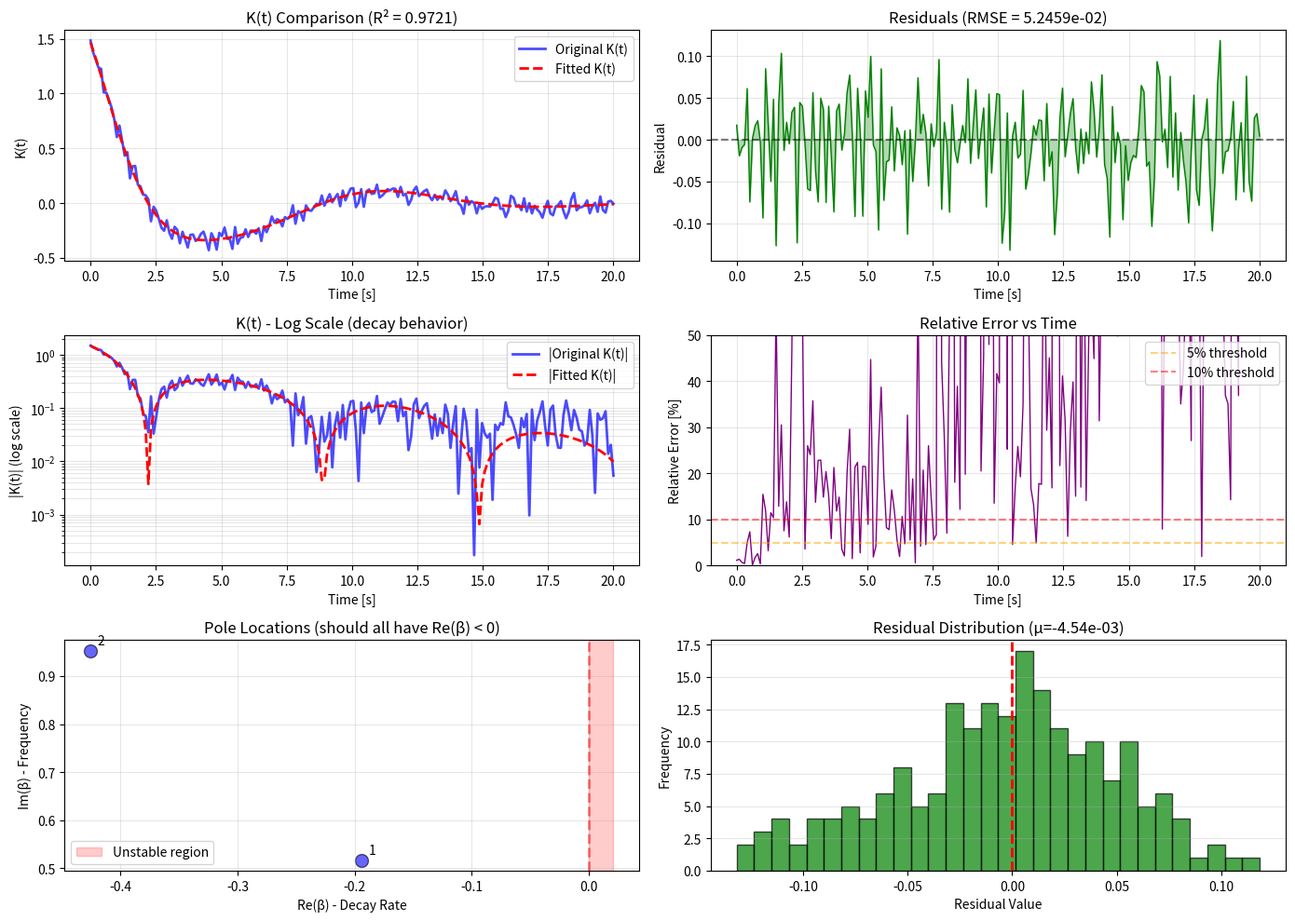

The matplotlib source for this figure:
"""
PRONY COEFFICIENT VALIDATION TOOLS
===================================
Tools to validate that curve_fit found physically valid and accurate Prony coefficients.
"""

import numpy as np
import matplotlib.pyplot as plt
from scipy.optimize import curve_fit
import os


def validate_prony_coefficients(t_grid, K_data, prony_coeffs, prony_model, 
                                  plot=True, save_path=None):
    """
    Comprehensive validation of Prony coefficient fitting.
    
    Checks:
    1. Goodness of fit (R², RMSE)
    2. Physical validity (stable poles: Re(β) < 0)
    3. Visual comparison
    4. Residual analysis
    5. Energy/integral conservation
    
    Parameters:
    -----------
    t_grid : array_like
        Time points where K(t) was computed
    K_data : array_like
        Original K(t) data from Riemann sum
    prony_coeffs : ndarray
        Fitted Prony coefficients, shape (N, 4)
    prony_model : callable
        Prony model function
    plot : bool
        Whether to generate diagnostic plots
    save_path : str, optional
        Path to save diagnostic plots
        
    Returns:
    --------
    validation_results : dict
        Dictionary containing all validation metrics
    is_valid : bool
        True if coefficients pass all validation checks
    """
    
    # Reconstruct fitted K(t) from Prony coefficients
    K_fitted = prony_model(t_grid, *prony_coeffs.flatten())
    
    results = {}
    
    # ============================================
    # 1. GOODNESS OF FIT METRICS
    # ============================================
    
    # Residuals
    residuals = K_data - K_fitted
    
    # R-squared
    ss_res = np.sum(residuals**2)
    ss_tot = np.sum((K_data - np.mean(K_data))**2)
    r_squared = 1 - (ss_res / ss_tot) if ss_tot > 0 else 0
    
    # RMSE
    rmse = np.sqrt(np.mean(residuals**2))
    
    # Normalized RMSE
    nrmse = rmse / (np.max(K_data) - np.min(K_data)) if np.max(K_data) != np.min(K_data) else np.inf
    
    # Mean Absolute Error
    mae = np.mean(np.abs(residuals))
    
    # Max absolute error
    max_error = np.max(np.abs(residuals))
    
    results['r_squared'] = r_squared
    results['rmse'] = rmse
    results['nrmse'] = nrmse
    results['mae'] = mae
    results['max_error'] = max_error
    
    print("="*60)
    print("PRONY COEFFICIENT VALIDATION")
    print("="*60)
    print(f"\n1. GOODNESS OF FIT:")
    print(f"   R² = {r_squared:.6f}  {'✓ GOOD' if r_squared > 0.95 else '✗ POOR' if r_squared < 0.8 else '⚠ FAIR'}")
    print(f"   RMSE = {rmse:.6e}")
    print(f"   Normalized RMSE = {nrmse:.4f}  {'✓ GOOD' if nrmse < 0.05 else '✗ POOR' if nrmse > 0.2 else '⚠ FAIR'}")
    print(f"   Mean Absolute Error = {mae:.6e}")
    print(f"   Max Absolute Error = {max_error:.6e}")
    
    # ============================================
    # 2. PHYSICAL VALIDITY CHECKS
    # ============================================
    
    N = prony_coeffs.shape[0]
    beta_R = prony_coeffs[:, 1]  # Real parts of beta (decay rates)
    beta_I = prony_coeffs[:, 3]  # Imaginary parts (oscillation frequencies)
    
    # Check for stability: All Re(β) should be negative for stable system
    unstable_poles = beta_R >= 0
    n_unstable = np.sum(unstable_poles)
    
    # Check for unreasonably large values
    large_decay = np.abs(beta_R) > 10  # Adjust threshold based on your system
    large_freq = np.abs(beta_I) > 10
    
    results['n_unstable_poles'] = n_unstable
    results['beta_R'] = beta_R
    results['beta_I'] = beta_I
    results['unstable_indices'] = np.where(unstable_poles)[0]
    
    print(f"\n2. PHYSICAL VALIDITY:")
    print(f"   Number of Prony terms: {N}")
    print(f"   Unstable poles (Re(β) ≥ 0): {n_unstable}/{N}  {'✗ INVALID' if n_unstable > 0 else '✓ VALID'}")
    
    if n_unstable > 0:
        print(f"   Unstable pole indices: {results['unstable_indices']}")
        for idx in results['unstable_indices']:
            print(f"      Term {idx+1}: βᴿ = {beta_R[idx]:.4f}, βᴵ = {beta_I[idx]:.4f}")
    
    print(f"\n   Decay rates (Re(β)):")
    for i in range(N):
        status = "✓" if beta_R[i] < 0 else "✗"
        print(f"      Term {i+1}: {beta_R[i]:+.6f}  {status}")
    
    print(f"\n   Oscillation frequencies (Im(β)):")
    for i in range(N):
        print(f"      Term {i+1}: {beta_I[i]:+.6f}")
    
    # ============================================
    # 3. ENERGY/INTEGRAL CHECK
    # ============================================
    
    # Compare integrals (important for radiation force calculation)
    # Use trapezoidal rule for numerical integration
    try:
        # NumPy >= 2.0
        integral_original = np.trapezoid(K_data, t_grid)
        integral_fitted = np.trapezoid(K_fitted, t_grid)
    except AttributeError:
        # NumPy < 2.0
        integral_original = np.trapz(K_data, t_grid)
        integral_fitted = np.trapz(K_fitted, t_grid)
    
    integral_error = np.abs(integral_original - integral_fitted)
    integral_rel_error = integral_error / np.abs(integral_original) if integral_original != 0 else np.inf
    
    results['integral_original'] = integral_original
    results['integral_fitted'] = integral_fitted
    results['integral_rel_error'] = integral_rel_error
    
    print(f"\n3. INTEGRAL/ENERGY CONSERVATION:")
    print(f"   ∫K(t)dt (original) = {integral_original:.6e}")
    print(f"   ∫K(t)dt (fitted)   = {integral_fitted:.6e}")
    print(f"   Relative error = {integral_rel_error:.4%}  {'✓ GOOD' if integral_rel_error < 0.05 else '✗ POOR' if integral_rel_error > 0.2 else '⚠ FAIR'}")
    
    # ============================================
    # 4. EARLY TIME vs LATE TIME BEHAVIOR
    # ============================================
    
    # Check fit quality at different time scales
    mid_point = len(t_grid) // 2
    
    early_error = np.mean(np.abs(residuals[:mid_point]))
    late_error = np.mean(np.abs(residuals[mid_point:]))
    
    results['early_mae'] = early_error
    results['late_mae'] = late_error
    
    print(f"\n4. TIME-DEPENDENT FIT QUALITY:")
    print(f"   Early time MAE (t < {t_grid[mid_point]:.2f}s): {early_error:.6e}")
    print(f"   Late time MAE (t ≥ {t_grid[mid_point]:.2f}s): {late_error:.6e}")
    if late_error > 2 * early_error:
        print(f"   ⚠ WARNING: Late-time fit is poor (error ratio = {late_error/early_error:.2f})")
    
    # ============================================
    # 5. OVERALL VALIDITY DECISION
    # ============================================
    
    is_valid = (
        r_squared > 0.80 and           # Reasonable fit
        n_unstable == 0 and            # All poles stable
        nrmse < 0.2 and                # Normalized error acceptable
        integral_rel_error < 0.2       # Energy approximately conserved
    )
    
    print(f"\n{'='*60}")
    print(f"OVERALL VALIDATION: {'✓ PASSED' if is_valid else '✗ FAILED'}")
    print(f"{'='*60}")
    
    if not is_valid:
        print("\nRECOMMENDATIONS:")
        if r_squared < 0.80:
            print("  - Increase number of Prony terms (N)")
            print("  - Try different initial guess")
        if n_unstable > 0:
            print("  - Unstable poles detected - fit is physically invalid")
            print("  - Try constraining beta_R < 0 in optimization")
        if nrmse > 0.2:
            print("  - Poor fit quality - check K(t) data for issues")
        if integral_rel_error > 0.2:
            print("  - Energy not conserved - check time grid resolution")
    
    # ============================================
    # 6. DIAGNOSTIC PLOTS
    # ============================================
    
    if plot:
        fig, axes = plt.subplots(3, 2, figsize=(14, 10))
        
        # Plot 1: K(t) comparison
        axes[0, 0].plot(t_grid, K_data, 'b-', linewidth=2, label='Original K(t)', alpha=0.7)
        axes[0, 0].plot(t_grid, K_fitted, 'r--', linewidth=2, label='Fitted K(t)')
        axes[0, 0].set_xlabel('Time [s]')
        axes[0, 0].set_ylabel('K(t)')
        axes[0, 0].set_title(f'K(t) Comparison (R² = {r_squared:.4f})')
        axes[0, 0].legend()
        axes[0, 0].grid(True, alpha=0.3)
        
        # Plot 2: Residuals
        axes[0, 1].plot(t_grid, residuals, 'g-', linewidth=1)
        axes[0, 1].axhline(y=0, color='k', linestyle='--', alpha=0.5)
        axes[0, 1].fill_between(t_grid, residuals, alpha=0.3, color='green')
        axes[0, 1].set_xlabel('Time [s]')
        axes[0, 1].set_ylabel('Residual')
        axes[0, 1].set_title(f'Residuals (RMSE = {rmse:.4e})')
        axes[0, 1].grid(True, alpha=0.3)
        
        # Plot 3: Log scale comparison (to see late-time behavior)
        axes[1, 0].semilogy(t_grid, np.abs(K_data) + 1e-10, 'b-', linewidth=2, 
                            label='|Original K(t)|', alpha=0.7)
        axes[1, 0].semilogy(t_grid, np.abs(K_fitted) + 1e-10, 'r--', linewidth=2, 
                            label='|Fitted K(t)|')
        axes[1, 0].set_xlabel('Time [s]')
        axes[1, 0].set_ylabel('|K(t)| (log scale)')
        axes[1, 0].set_title('K(t) - Log Scale (decay behavior)')
        axes[1, 0].legend()
        axes[1, 0].grid(True, alpha=0.3, which='both')
        
        # Plot 4: Relative error
        rel_error = np.abs(residuals) / (np.abs(K_data) + 1e-10) * 100
        axes[1, 1].plot(t_grid, rel_error, 'purple', linewidth=1)
        axes[1, 1].axhline(y=5, color='orange', linestyle='--', alpha=0.5, label='5% threshold')
        axes[1, 1].axhline(y=10, color='red', linestyle='--', alpha=0.5, label='10% threshold')
        axes[1, 1].set_xlabel('Time [s]')
        axes[1, 1].set_ylabel('Relative Error [%]')
        axes[1, 1].set_title('Relative Error vs Time')
        axes[1, 1].legend()
        axes[1, 1].grid(True, alpha=0.3)
        axes[1, 1].set_ylim([0, min(50, np.max(rel_error))])
        
        # Plot 5: Pole locations in complex plane
        axes[2, 0].scatter(beta_R, beta_I, c='blue', s=100, alpha=0.6, edgecolors='black')
        for i in range(N):
            axes[2, 0].annotate(f'{i+1}', (beta_R[i], beta_I[i]), 
                               xytext=(5, 5), textcoords='offset points')
        axes[2, 0].axvline(x=0, color='red', linestyle='--', linewidth=2, alpha=0.5)
        axes[2, 0].set_xlabel('Re(β) - Decay Rate')
        axes[2, 0].set_ylabel('Im(β) - Frequency')
        axes[2, 0].set_title('Pole Locations (should all have Re(β) < 0)')
        axes[2, 0].grid(True, alpha=0.3)
        
        # Add shading for unstable region
        ylims = axes[2, 0].get_ylim()
        axes[2, 0].fill_betweenx(ylims, 0, axes[2, 0].get_xlim()[1], 
                                 alpha=0.2, color='red', label='Unstable region')
        axes[2, 0].set_ylim(ylims)
        axes[2, 0].legend()
        
        # Plot 6: Histogram of residuals
        axes[2, 1].hist(residuals, bins=30, alpha=0.7, color='green', edgecolor='black')
        axes[2, 1].axvline(x=0, color='red', linestyle='--', linewidth=2)
        axes[2, 1].set_xlabel('Residual Value')
        axes[2, 1].set_ylabel('Frequency')
        axes[2, 1].set_title(f'Residual Distribution (μ={np.mean(residuals):.2e})')
        axes[2, 1].grid(True, alpha=0.3, axis='y')
        
        plt.tight_layout()
        
        if save_path:
            plt.savefig(save_path, dpi=150, bbox_inches='tight')
            print(f"\nDiagnostic plots saved to: {save_path}")
        else:
            plt.savefig('prony_diagnostics.png', dpi=150, bbox_inches='tight')
            print(f"\nDiagnostic plots saved to: prony_diagnostics.png")
    
    return results, is_valid


def plot_prony_relative_error(t_grid, K_data, prony_coeffs, prony_model, 
                               save_path='prony_relative_error.png'):
    """
    Generate a standalone plot of the Prony approximation relative error as a percentage.
    """
    K_fitted = prony_model(t_grid, *prony_coeffs.flatten())
    residuals = K_data - K_fitted
    
    # Avoid division by zero by adding a small epsilon
    rel_error = np.abs(residuals) / (np.abs(K_data) + 1e-10) * 100
    
    plt.figure(figsize=(10, 6))
    plt.plot(t_grid, rel_error, color='purple', linewidth=2, label='Relative Error')
    plt.axhline(y=5, color='orange', linestyle='--', alpha=0.6, label='5% Threshold')
    plt.axhline(y=10, color='red', linestyle='--', alpha=0.6, label='10% Threshold')
    
    plt.xlabel('Time [s]', fontsize=12)
    plt.ylabel('Relative Error [%]', fontsize=12)
    plt.title('Prony Approximation Relative Error (%)', fontsize=14)
    
    # Set y-axis limit to something reasonable if errors are huge
    y_max = min(50, np.max(rel_error) * 1.1)
    if y_max > 0:
        plt.ylim([0, y_max])
        
    plt.grid(True, alpha=0.3, linestyle=':')
    plt.legend()
    
    plt.savefig(save_path, dpi=150, bbox_inches='tight')
    plt.close()
    print(f"Percentage error plot saved to: {os.path.abspath(save_path)}")


def suggest_prony_improvements(validation_results, K_data, t_grid):
    """
    Provide specific suggestions for improving Prony fit based on validation results.
    
    Parameters:
    -----------
    validation_results : dict
        Results from validate_prony_coefficients
    K_data : array_like
        Original K(t) data
    t_grid : array_like
        Time grid
        
    Returns:
    --------
    suggestions : list of str
        Specific actionable suggestions
    """
    suggestions = []
    
    # Check R²
    if validation_results['r_squared'] < 0.80:
        suggestions.append("POOR FIT (R² < 0.8):")
        suggestions.append("  → Increase N_prony (number of terms) from current value")
        suggestions.append("  → Try N_prony = 6 or 8 instead of 4")
    elif validation_results['r_squared'] < 0.95:
        suggestions.append("FAIR FIT (0.8 < R² < 0.95):")
        suggestions.append("  → Consider increasing N_prony by 2-4 terms")
    
    # Check unstable poles
    if validation_results['n_unstable_poles'] > 0:
        suggestions.append("\nUNSTABLE POLES DETECTED (CRITICAL):")
        suggestions.append("  → This makes the fit physically invalid!")
        suggestions.append("  → Option 1: Use constrained optimization (bounds on beta_R < 0)")
        suggestions.append("  → Option 2: Try different initial guess for Prony coefficients")
        suggestions.append("  → Option 3: Manually set unstable poles' beta_R to small negative value (-0.01)")
    
    # Check normalized RMSE
    if validation_results['nrmse'] > 0.2:
        suggestions.append("\nLARGE NORMALIZED RMSE (>20%):")
        suggestions.append("  → Check if K(t) data is noisy - consider smoothing")
        suggestions.append("  → Increase time grid resolution (more points in t_grid)")
        suggestions.append("  → Try longer simulation time to capture full K(t) decay")
    
    # Check energy conservation
    if validation_results['integral_rel_error'] > 0.2:
        suggestions.append("\nPOOR ENERGY CONSERVATION (>20% integral error):")
        suggestions.append("  → Extend t_grid to later times (K(t) not fully decayed)")
        suggestions.append("  → Increase N_prony to better capture integral")
    
    # Check late-time behavior
    if validation_results['late_mae'] > 2 * validation_results['early_mae']:
        suggestions.append("\nPOOR LATE-TIME FIT:")
        suggestions.append("  → Add more Prony terms with slower decay (smaller |beta_R|)")
        suggestions.append("  → Check if t_grid extends far enough")
    
    # Suggest optimal N_prony based on characteristics
    K_range = np.max(K_data) - np.min(K_data)
    if K_range > 0:
        # Count zero crossings as proxy for complexity
        zero_crossings = np.sum(np.diff(np.sign(K_data)) != 0)
        suggested_N = max(4, min(12, zero_crossings // 2 + 2))
        
        suggestions.append(f"\nSUGGESTED N_prony based on K(t) complexity: {suggested_N}")
        suggestions.append(f"  (Detected ~{zero_crossings} oscillations in K(t))")
    
    if len(suggestions) == 0:
        suggestions.append("✓ Prony fit looks good! No major improvements needed.")
    
    return suggestions


# Example integration with main code
def improved_prony_fitting(t_grid, omega, B, N_prony=4, prony_guess=None, 
                           prony_model_func=None, validate=True):
    """
    Enhanced Prony fitting with automatic validation.
    
    This is a drop-in replacement for the Prony fitting section in pontryagin_sol.
    """
    from scipy.optimize import curve_fit
    
    # Import your prony_model function
    if prony_model_func is None:
        raise ValueError("Must provide prony_model function")
    
    # Compute K(t)
    K_data = np.zeros_like(t_grid, dtype=float)
    for j in range(len(omega)-1):
        dw = omega[j+1] - omega[j]
        K_data += B[j] * np.cos(omega[j] * t_grid) * dw
    K_data = (2/np.pi) * K_data
    
    # Set up initial guess
    if prony_guess is None:
        prony_guess = np.array([
            [1.0, -0.1, 0.2, 0.1],
            [2.0, -0.4, 0.5, 0.2],
            [2.0, -0.4, 0.5, 0.2],
            [2.0, -0.4, 0.5, 0.2]
        ][:N_prony])
    
    # Fit Prony coefficients
    try:
        popt, pcov = curve_fit(prony_model_func, t_grid, K_data, 
                               p0=prony_guess.flatten(),
                               maxfev=5000)
        prony_coeffs = popt.reshape(-1, 4)
        fit_successful = True
        print("Prony fit completed")
    except Exception as e:
        print(f"Warning: Prony fit failed ({e})")
        print("Using initial guess as coefficients")
        prony_coeffs = prony_guess
        fit_successful = False
    
    # Validate if requested
    if validate:
        print("\nValidating Prony coefficients...")
        results, is_valid = validate_prony_coefficients(
            t_grid, K_data, prony_coeffs, prony_model_func, 
            plot=True
        )
        
        if not is_valid:
            print("\n⚠ WARNING: Prony fit validation FAILED!")
            suggestions = suggest_prony_improvements(results, K_data, t_grid)
            print("\nSUGGESTIONS FOR IMPROVEMENT:")
            for suggestion in suggestions:
                print(suggestion)
            
            # Option: Auto-retry with more terms
            user_input = input("\nRetry with more Prony terms? (y/n): ")
            if user_input.lower() == 'y':
                new_N = int(input(f"Enter new N_prony (current={N_prony}): "))
                return improved_prony_fitting(t_grid, omega, B, N_prony=new_N, 
                                             prony_model_func=prony_model_func)
    
    return prony_coeffs, K_data


if __name__ == "__main__":
    # Example usage
    print("Prony Validation Tools - Example\n")
    
    # This would normally be imported from your main code
    def prony_model(t_grid, *params):
        params = np.array(params)
        N = len(params) // 4
        result = np.zeros_like(t_grid)
        for i in range(N):
            alpha_R = params[4*i]
            beta_R  = params[4*i+1]
            alpha_I = params[4*i+2]
            beta_I  = params[4*i+3]
            result += alpha_R*np.exp(beta_R*t_grid)*np.cos(beta_I*t_grid)
            result -= alpha_I*np.exp(beta_R*t_grid)*np.sin(beta_I*t_grid)
        return result
    
    # Example with synthetic data
    t_test = np.linspace(0, 20, 200)
    
    # True coefficients (what we're trying to recover)
    true_coeffs = np.array([
        [1.0, -0.2, 0.3, 0.5],
        [0.5, -0.5, 0.1, 1.0]
    ])
    
    # Generate "true" K(t)
    K_true = prony_model(t_test, *true_coeffs.flatten())
    
    # Add some noise
    K_noisy = K_true + 0.05 * np.random.randn(len(t_test))
    
    # Try to fit it back
    guess = np.array([
        [1.5, -0.15, 0.2, 0.4],
        [0.8, -0.4, 0.15, 0.8]
    ])
    
    popt, _ = curve_fit(prony_model, t_test, K_noisy, p0=guess.flatten())
    fitted_coeffs = popt.reshape(-1, 4)
    
    # Validate
    results, is_valid = validate_prony_coefficients(
        t_test, K_noisy, fitted_coeffs, prony_model, plot=True
    )
    
    print("\n" + "="*60)
    print("Example completed. Check diagnostic plots.")
